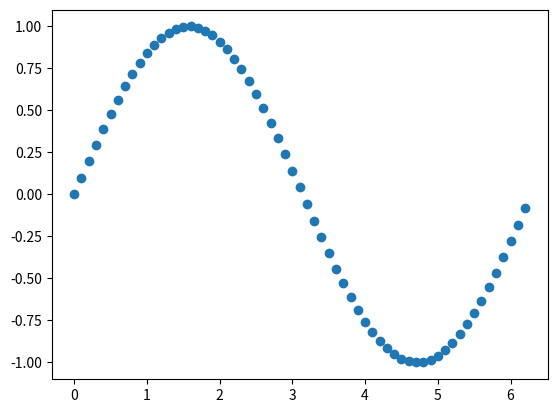

Here is the Python script that generated this plot:
import numpy as np
import matplotlib.pyplot as plt 

theta = np.arange(0,2*np.pi,0.1)
y = np.sin(theta)

plt.scatter(theta,y)
plt.show()
